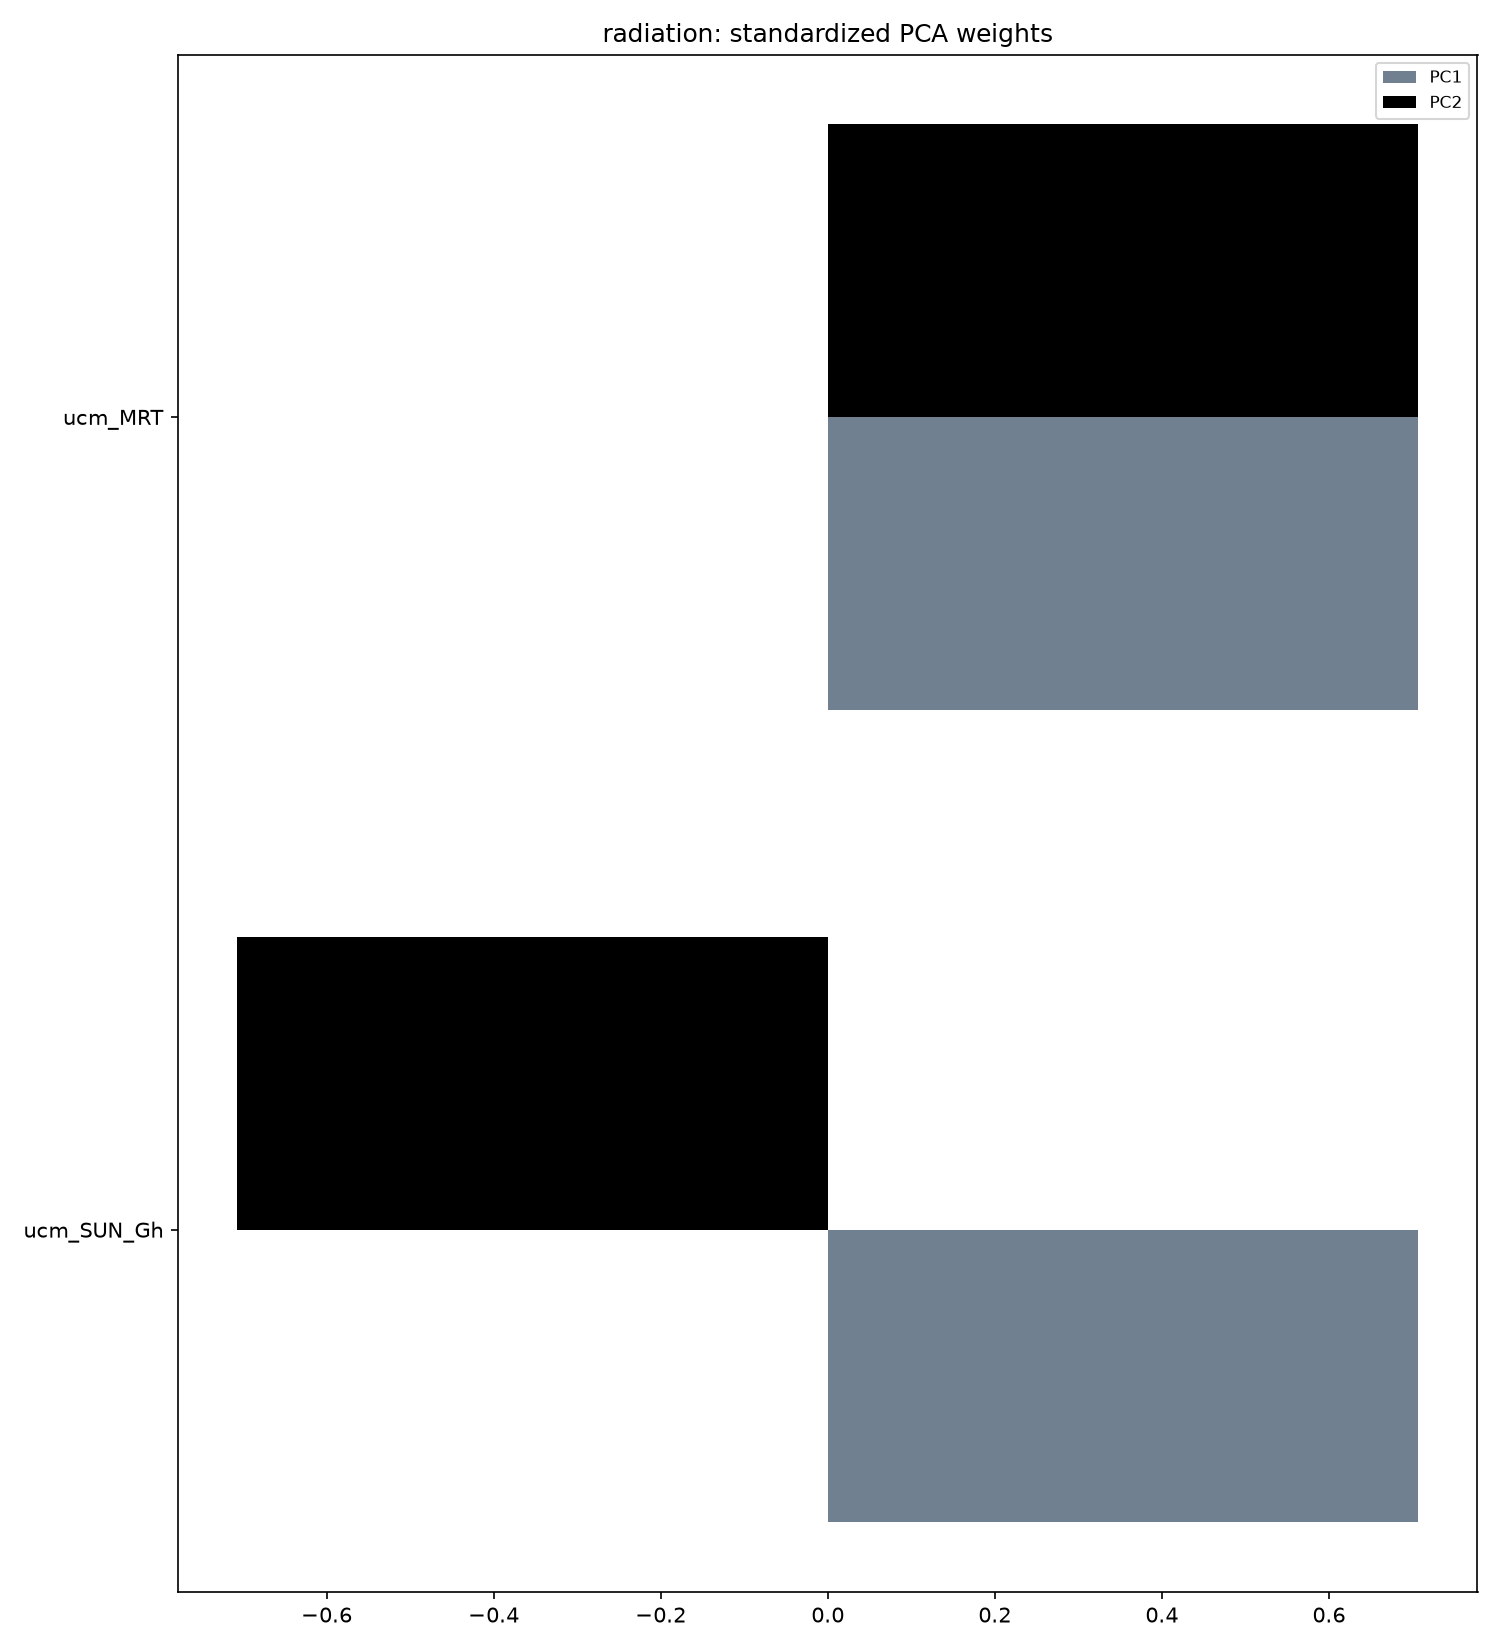

Source data for this figure (header and first rows):
block, method, PC, column, coefficient, squared_coefficient_pct, corr_transformed_variable_PC, corr_original_within_bout_variable_PC, PC_retained, candidate_representative, LOPO_selection_fraction, LOPO_min_abs_component_cosine
radiation, within-bout standardized correlation PCA, 1, ucm_SUN_Gh, 0.7071, 50, 0.9314, 0.9314, True, False, 0.0, 1
radiation, within-bout standardized correlation PCA, 1, ucm_MRT, 0.7071, 50, 0.9314, 0.9314, True, False, 0.0, 1
radiation, within-bout standardized correlation PCA, 2, ucm_SUN_Gh, -0.7071, 50, -0.3639, -0.3639, False, False, , 
radiation, within-bout standardized correlation PCA, 2, ucm_MRT, 0.7071, 50, 0.3639, 0.3639, False, False, , 
